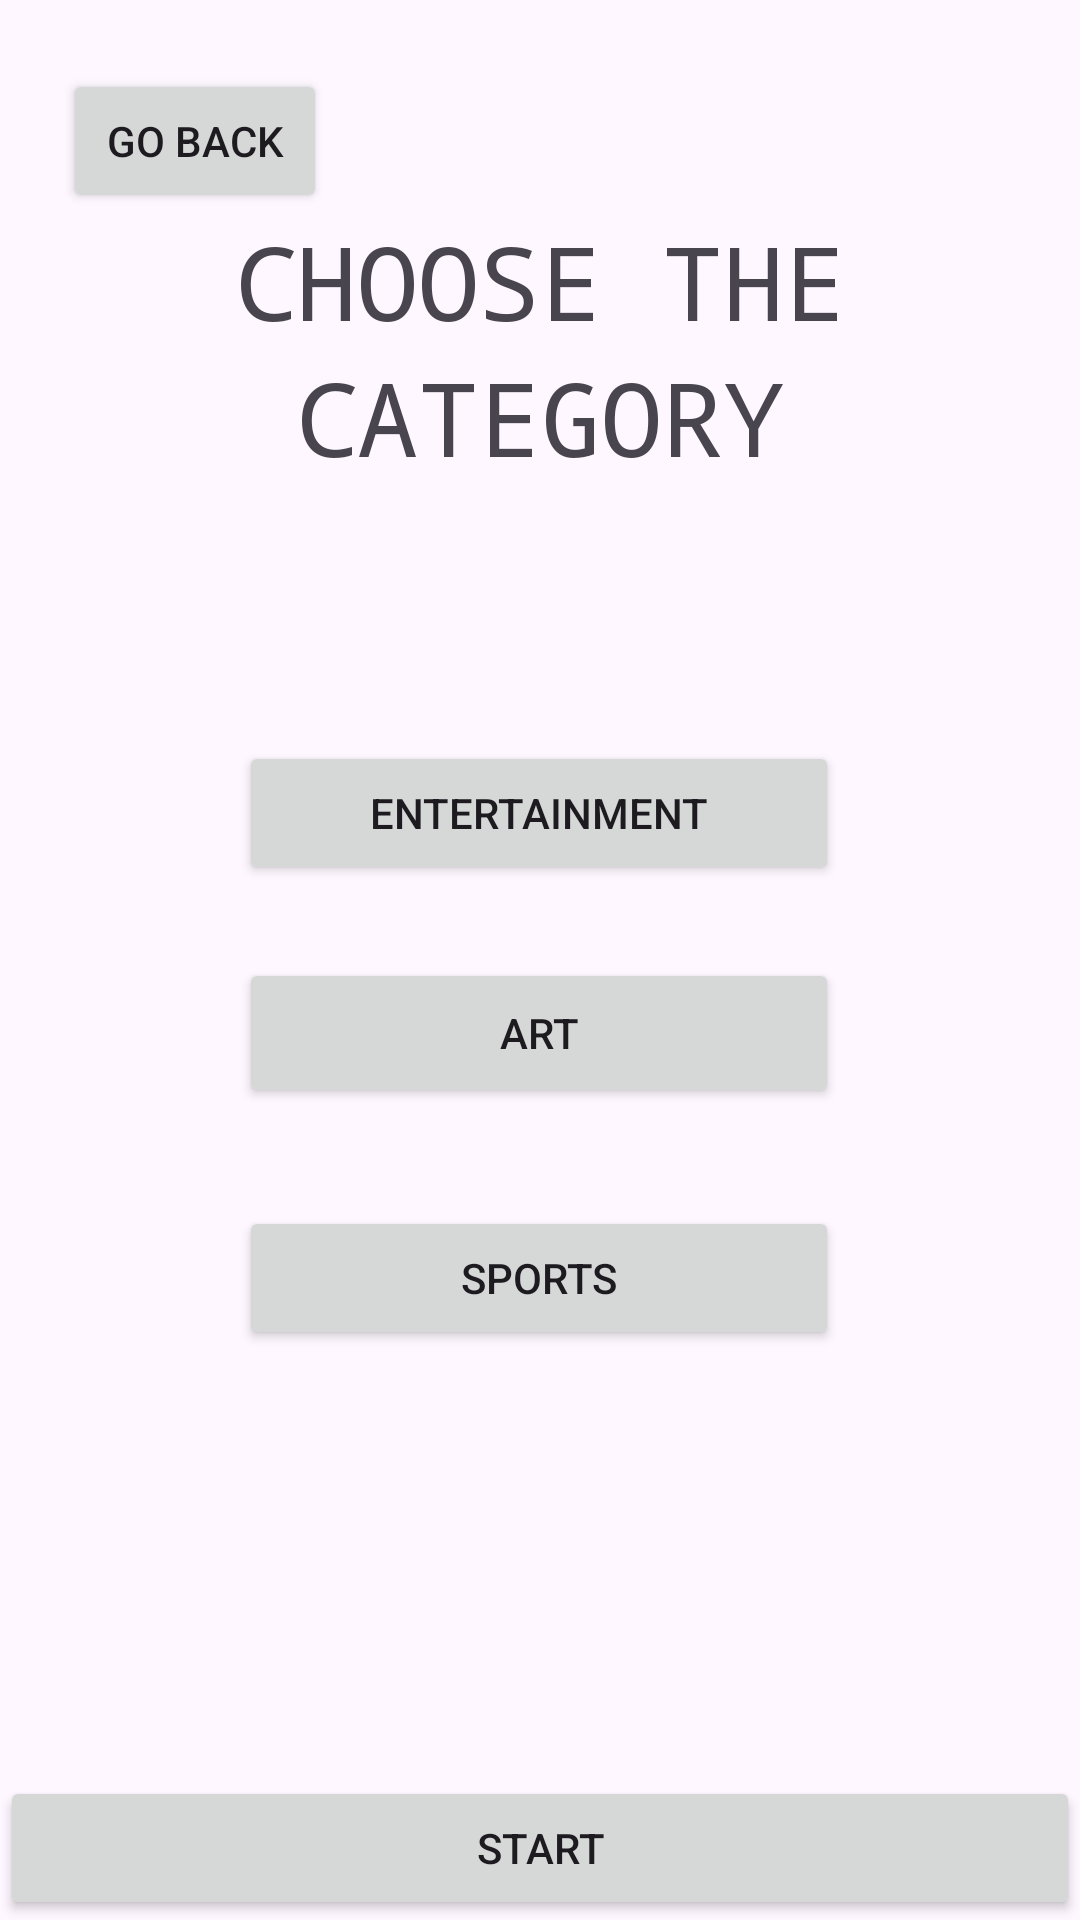

Here is an Android app screen rendered from its layout file. Give the layout XML and the strings, colors and styles it references.
<!-- AndroidManifest.xml: application theme Theme.TRIVIA -->
<!-- res/layout/activity_category.xml -->
<?xml version="1.0" encoding="utf-8"?>
<androidx.constraintlayout.widget.ConstraintLayout xmlns:android="http://schemas.android.com/apk/res/android"
    xmlns:app="http://schemas.android.com/apk/res-auto"
    xmlns:tools="http://schemas.android.com/tools"
    android:layout_width="match_parent"
    android:layout_height="match_parent"
    tools:context=".category">
 <Button
     android:layout_width="wrap_content"
     android:layout_height="wrap_content"
     android:text="@string/go_back"
     android:id="@+id/imageView4"
     app:layout_constraintStart_toStartOf="parent"
     app:layout_constraintTop_toTopOf="parent"
     android:layout_marginStart="21dp"
     android:layout_marginTop="23dp" />
    <androidx.constraintlayout.widget.ConstraintLayout
        android:layout_width="match_parent"
        android:layout_height="wrap_content"
        android:id="@+id/textcover"
        app:layout_constraintTop_toBottomOf="@+id/imageView4"
        >

        <TextView
            android:id="@+id/textView4"
            android:layout_width="wrap_content"
            android:layout_height="wrap_content"
            android:fontFamily="monospace"
            android:text="@string/choose_the"
            android:textSize="34sp"
            app:layout_constraintStart_toStartOf="parent"
            app:layout_constraintEnd_toEndOf="parent"
            app:layout_constraintTop_toTopOf="parent"
            />
        <TextView
            android:layout_width="wrap_content"
            android:layout_height="wrap_content"
            android:id="@+id/textView5"
            android:fontFamily="monospace"
            android:text="@string/category"
            android:textSize="34sp"
            app:layout_constraintStart_toStartOf="@id/textView4"
            app:layout_constraintTop_toBottomOf="@id/textView4"
            app:layout_constraintEnd_toEndOf="@id/textView4"

            />


    </androidx.constraintlayout.widget.ConstraintLayout>


    <Button
        android:id="@+id/buttonView5"
        android:layout_width="200dp"
        android:layout_height="48dp"
        android:text="@string/sports"
        app:layout_constraintBottom_toBottomOf="parent"
        app:layout_constraintEnd_toEndOf="parent"
        app:layout_constraintHorizontal_bias="0.498"
        app:layout_constraintStart_toStartOf="parent"
        app:layout_constraintTop_toBottomOf="@+id/buttonView6"
        app:layout_constraintVertical_bias="0.36" />

    <Button
        android:id="@+id/buttonView6"
        android:layout_width="200dp"
        android:layout_height="wrap_content"
        android:text="@string/entertainment"
        app:layout_constraintBottom_toBottomOf="parent"
        app:layout_constraintEnd_toEndOf="parent"
        app:layout_constraintHorizontal_bias="0.498"
        app:layout_constraintStart_toStartOf="parent"
        app:layout_constraintTop_toTopOf="parent"
        app:layout_constraintVertical_bias="0.417" />

    <Button
        android:id="@+id/buttonView7"
        android:layout_width="200dp"
        android:layout_height="50dp"
        android:text="@string/art"
        app:layout_constraintBottom_toBottomOf="parent"
        app:layout_constraintEnd_toEndOf="parent"
        app:layout_constraintHorizontal_bias="0.498"
        app:layout_constraintStart_toStartOf="parent"
        app:layout_constraintTop_toTopOf="parent"
        app:layout_constraintVertical_bias="0.541" />
    <Button
        android:id="@+id/startbtn"
        android:layout_width="match_parent"
        android:layout_height="wrap_content"
        android:text="@string/start"
        app:layout_constraintStart_toStartOf="parent"
        app:layout_constraintBottom_toBottomOf="parent"
        app:layout_constraintEnd_toEndOf="parent"
        />



</androidx.constraintlayout.widget.ConstraintLayout>
<!-- resources referenced by this layout -->
<resources>
  <string name="art">Art</string>
  <string name="category">CATEGORY</string>
  <string name="choose_the">CHOOSE THE</string>
  <string name="entertainment">Entertainment</string>
  <string name="go_back">go back</string>
  <string name="sports">Sports</string>
  <string name="start">START</string>
  <style name="Theme.TRIVIA" parent="Base.Theme.TRIVIA" />
  <style name="Base.Theme.TRIVIA" parent="Theme.Material3.DayNight.NoActionBar">
          
          
      </style>
</resources>
